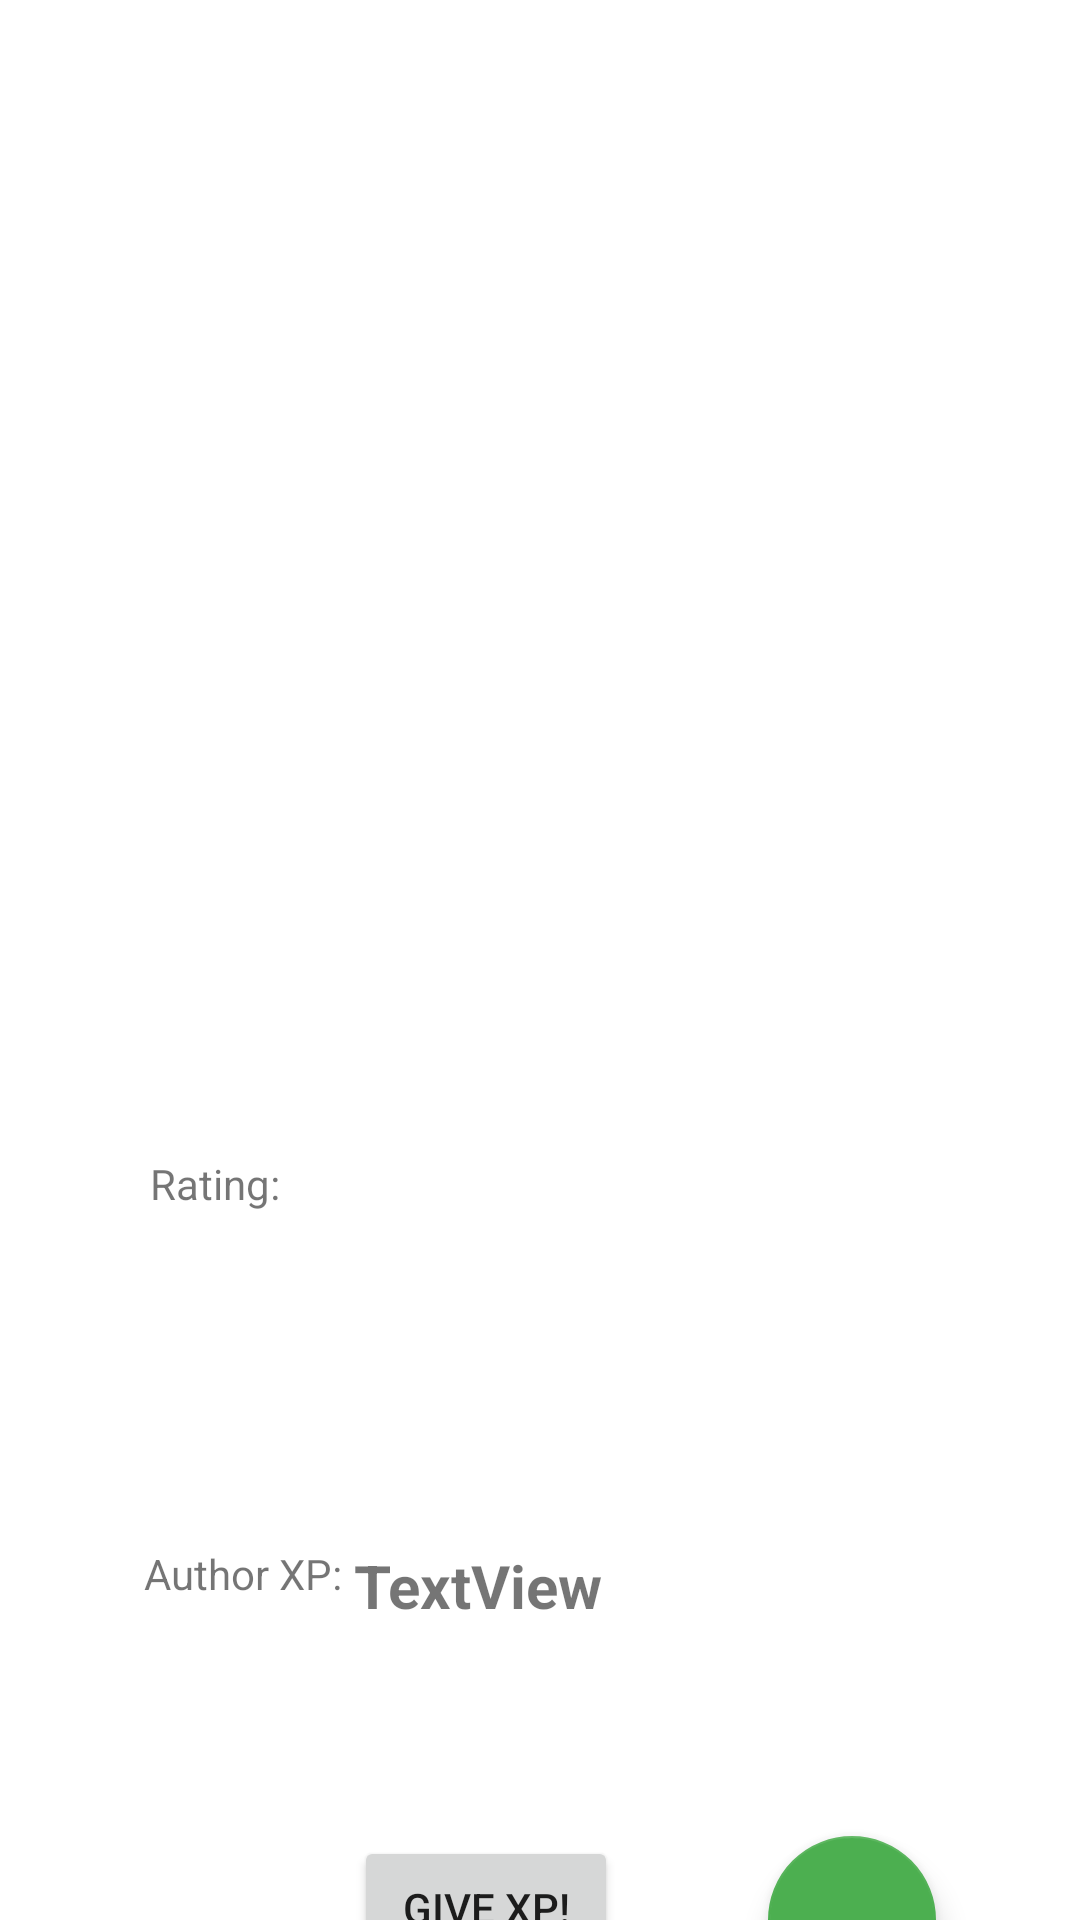

This screen was rendered from an Android layout file. Write that file and the resources it references.
<!-- AndroidManifest.xml: application theme Theme.ScranShouts -->
<!-- res/layout/read_review_page.xml -->
<?xml version="1.0" encoding="utf-8"?>
<androidx.constraintlayout.widget.ConstraintLayout xmlns:android="http://schemas.android.com/apk/res/android"
    xmlns:app="http://schemas.android.com/apk/res-auto"
    xmlns:tools="http://schemas.android.com/tools"
    android:layout_width="match_parent"
    android:layout_height="match_parent">

    <TextView
        android:id="@+id/review_display_title"
        android:layout_width="wrap_content"
        android:layout_height="wrap_content"
        android:layout_marginStart="150dp"
        android:layout_marginTop="16dp"
        android:layout_marginEnd="150dp"
        android:textAlignment="center"
        android:textStyle="bold"
        app:layout_constraintEnd_toEndOf="parent"
        app:layout_constraintStart_toStartOf="parent"
        app:layout_constraintTop_toTopOf="parent" />

    <ImageView
        android:id="@+id/review_display_image"
        android:layout_width="200dp"
        android:layout_height="200dp"
        android:layout_marginStart="10dp"
        android:layout_marginTop="44dp"
        android:layout_marginEnd="10dp"
        app:layout_constraintEnd_toEndOf="parent"
        app:layout_constraintStart_toStartOf="parent"
        app:layout_constraintTop_toBottomOf="@+id/review_display_title"
        tools:srcCompat="@tools:sample/avatars" />

    <TextView
        android:id="@+id/review_display_body"
        android:layout_width="wrap_content"
        android:layout_height="wrap_content"
        android:layout_marginStart="55dp"
        android:layout_marginTop="25dp"
        app:layout_constraintStart_toStartOf="parent"
        app:layout_constraintTop_toBottomOf="@+id/review_display_image" />

    <TextView
        android:id="@+id/rating_label"
        android:layout_width="wrap_content"
        android:layout_height="wrap_content"
        android:layout_marginStart="50dp"
        android:layout_marginTop="62dp"
        android:text="@string/rating_label"
        app:layout_constraintStart_toStartOf="parent"
        app:layout_constraintTop_toBottomOf="@+id/review_display_body" />

    <TextView
        android:id="@+id/review_display_rating"
        android:layout_width="wrap_content"
        android:layout_height="wrap_content"
        android:layout_marginStart="5dp"
        android:layout_marginTop="62dp"
        app:layout_constraintStart_toEndOf="@+id/rating_label"
        app:layout_constraintTop_toBottomOf="@+id/review_display_body" />

    <TextView
        android:id="@+id/review_display_author"
        android:layout_width="wrap_content"
        android:layout_height="wrap_content"
        android:layout_marginStart="200dp"
        android:layout_marginTop="44dp"
        app:layout_constraintStart_toStartOf="parent"
        app:layout_constraintTop_toBottomOf="@+id/review_display_image" />

    <Button
        android:id="@+id/xp_button"
        android:layout_width="wrap_content"
        android:layout_height="wrap_content"
        android:layout_marginStart="4dp"
        android:layout_marginTop="208dp"
        android:text="@string/XP"
        app:layout_constraintStart_toEndOf="@+id/xp_label"
        app:layout_constraintTop_toBottomOf="@+id/review_display_rating" />

    <TextView
        android:id="@+id/xp_label"
        android:layout_width="wrap_content"
        android:layout_height="wrap_content"
        android:layout_marginStart="48dp"
        android:layout_marginTop="236dp"
        android:text="@string/xp_label"
        app:layout_constraintStart_toStartOf="parent"
        app:layout_constraintTop_toBottomOf="@+id/review_display_image" />

    <TextView
        android:id="@+id/author_xp"
        android:layout_width="wrap_content"
        android:layout_height="wrap_content"
        android:layout_marginStart="4dp"
        android:layout_marginTop="236dp"
        android:text="TextView"
        android:textSize="20sp"
        android:textStyle="bold"
        app:layout_constraintStart_toEndOf="@+id/xp_label"
        app:layout_constraintTop_toBottomOf="@+id/review_display_image" />

    <com.google.android.material.floatingactionbutton.FloatingActionButton
        android:id="@+id/edit_review_button"
        android:layout_width="wrap_content"
        android:layout_height="wrap_content"
        android:layout_marginTop="612dp"
        android:layout_marginEnd="48dp"
        android:clickable="true"
        app:layout_constraintEnd_toEndOf="parent"
        app:layout_constraintTop_toTopOf="parent"
        app:srcCompat="@drawable/ic_baseline_edit_24"
        tools:visibility="invisible" />

    <TextView
        android:id="@+id/author_name"
        android:layout_width="wrap_content"
        android:layout_height="wrap_content"
        android:layout_marginStart="52dp"
        android:layout_marginBottom="15dp"
        app:layout_constraintBottom_toTopOf="@+id/xp_label"
        app:layout_constraintStart_toStartOf="parent" />
</androidx.constraintlayout.widget.ConstraintLayout>
<!-- resources referenced by this layout -->
<resources>
  <string name="XP">Give XP!</string>
  <string name="rating_label">Rating:</string>
  <string name="xp_label">Author XP:</string>
  <style name="Theme.ScranShouts" parent="Theme.MaterialComponents.DayNight.DarkActionBar">
          
          <item name="colorPrimary">@color/light_blue</item>
          <item name="colorPrimaryVariant">@color/light_blue_variant</item>
          <item name="colorOnPrimary">@color/white</item>
          
          <item name="colorSecondary">@color/green</item>
          <item name="colorSecondaryVariant">@color/teal_700</item>
          <item name="colorOnSecondary">@color/black</item>
          
          <item name="android:statusBarColor" tools:targetApi="l">?attr/colorPrimaryVariant</item>
          
          <item name="windowNoTitle">true</item>
      </style>
  <color name="light_blue">#03A9F4</color>
  <color name="light_blue_variant">#B3E5FC</color>
  <color name="white">#FFFFFFFF</color>
  <color name="green">#4CAF50</color>
  <color name="teal_700">#FF018786</color>
  <color name="black">#FF000000</color>
</resources>
